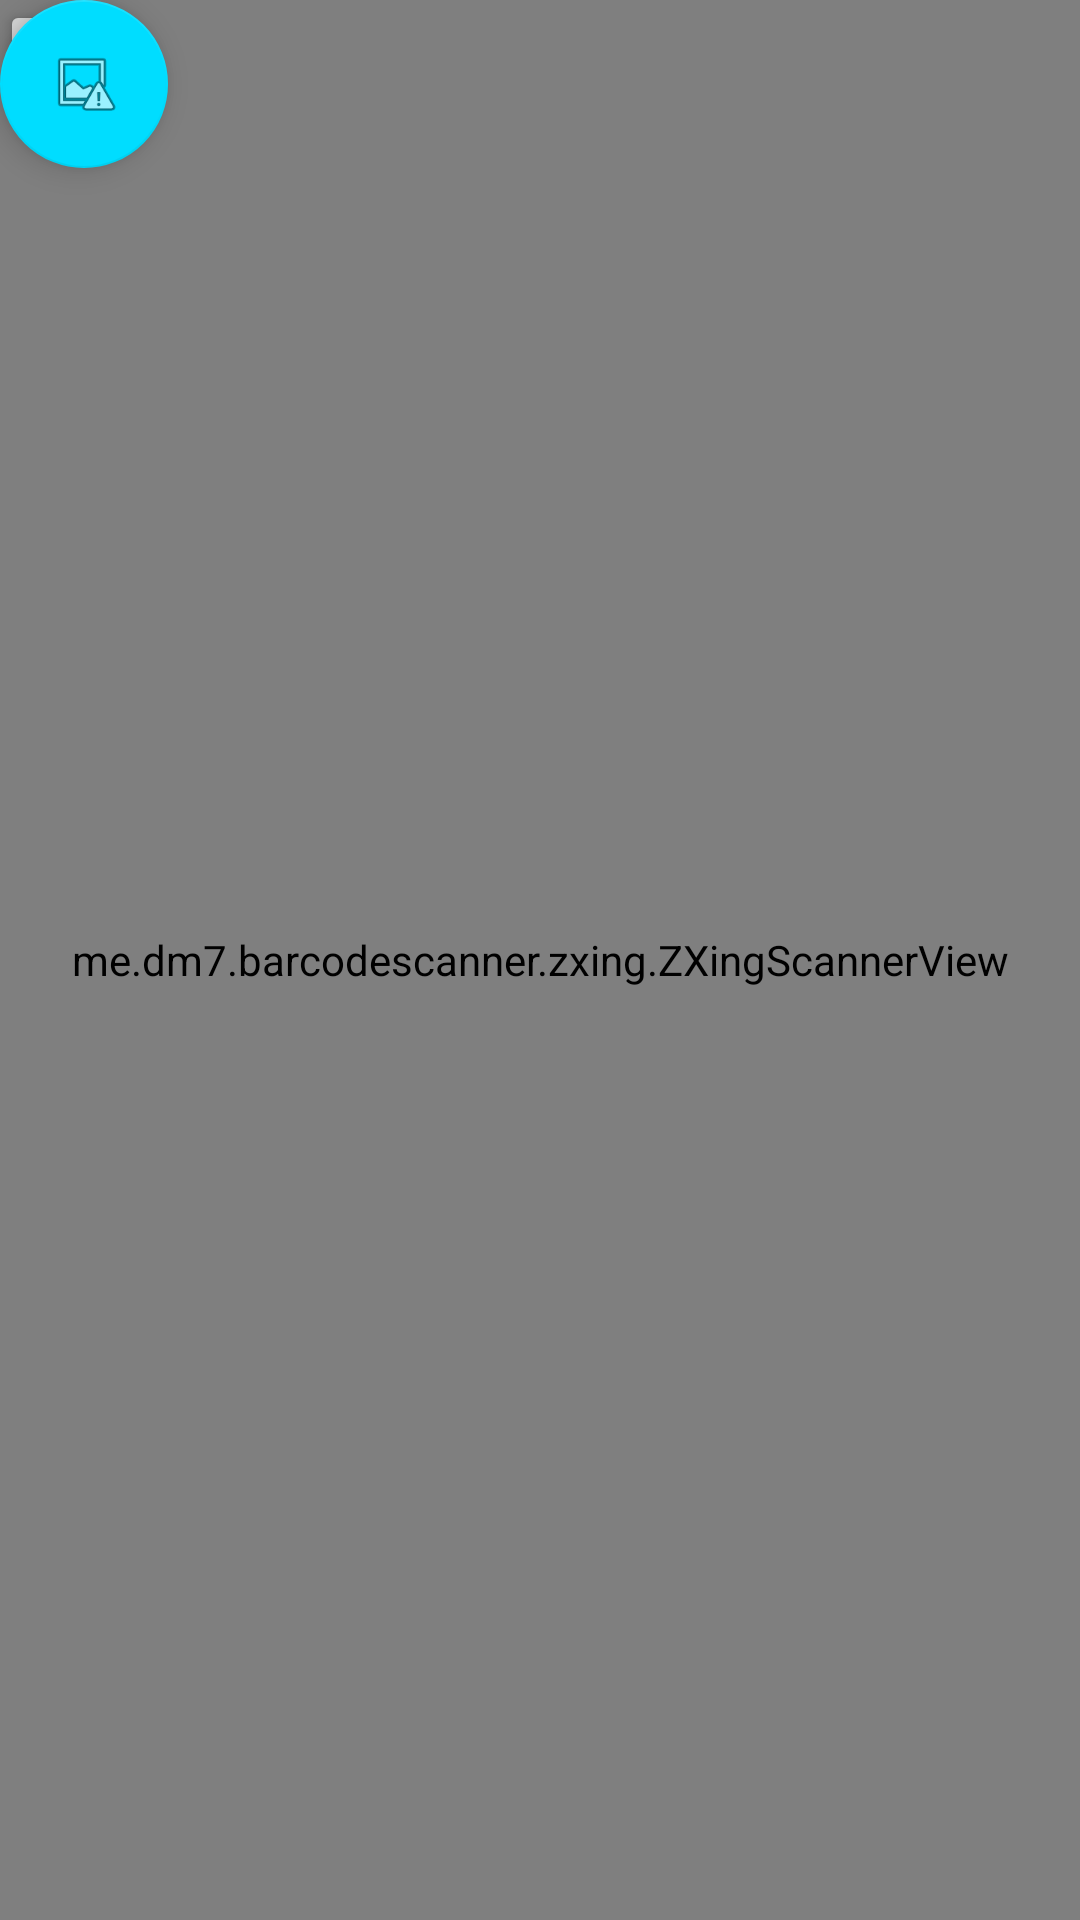

Produce the Android XML layout that renders to this screen, including the resource entries it uses.
<!-- AndroidManifest.xml: application theme AppTheme -->
<!-- res/layout/activity_scan.xml -->
<?xml version="1.0" encoding="utf-8"?>
<RelativeLayout xmlns:android="http://schemas.android.com/apk/res/android"
    android:layout_width="match_parent"
    android:layout_height="match_parent"
    xmlns:app="http://schemas.android.com/apk/res-auto"
    android:orientation="vertical">

    <me.dm7.barcodescanner.zxing.ZXingScannerView
        android:id="@+id/zxscan"
        android:layout_width="match_parent"
        android:layout_height="match_parent"
        >


    </me.dm7.barcodescanner.zxing.ZXingScannerView>
    <android.support.design.widget.FloatingActionButton
        android:id="@+id/fab"
        android:layout_width="80dp"
        android:layout_height="80dp"
        android:layout_gravity="bottom|right"
        android:layout_marginBottom="84dp"
        android:layout_marginRight="32dp"
        android:src="@android:drawable/ic_menu_report_image"
        app:backgroundTint="@android:color/holo_blue_bright"
        app:layout_anchorGravity="bottom|right|end"
        app:layout_constraintBottom_toBottomOf="parent"
        app:layout_constraintRight_toRightOf="parent" />
    <Button
        android:id="@+id/button"
        android:layout_width="30dp"
        android:layout_height="30dp"
        android:layout_gravity="center"
        android:text="Button" />
    <ImageView
        android:id="@+id/btn_flash"
        android:layout_marginBottom="15dp"
        android:layout_centerHorizontal="true"
        android:layout_alignParentBottom="true"
        android:src="@drawable/androidlogo"
        android:layout_width="30dp"
        android:layout_height="30dp" />

</RelativeLayout>
<!-- resources referenced by this layout -->
<resources>
  <style name="AppTheme" parent="Theme.AppCompat.Light.DarkActionBar">
          
          <item name="colorPrimary">@color/colorPrimary</item>
          <item name="colorPrimaryDark">@color/colorPrimaryDark</item>
          <item name="colorAccent">@color/colorAccent</item>
          <item name="windowNoTitle">true</item>
          <item name="android:windowNoTitle">true</item>
      </style>
  <!-- not gathered from this repository: default colours our renderer supplied (Android Studio template values) -->
  <color name="colorPrimary">#FF6200EE</color>
  <color name="colorPrimaryDark">#FF3700B3</color>
  <color name="colorAccent">#FF03DAC5</color>
</resources>
